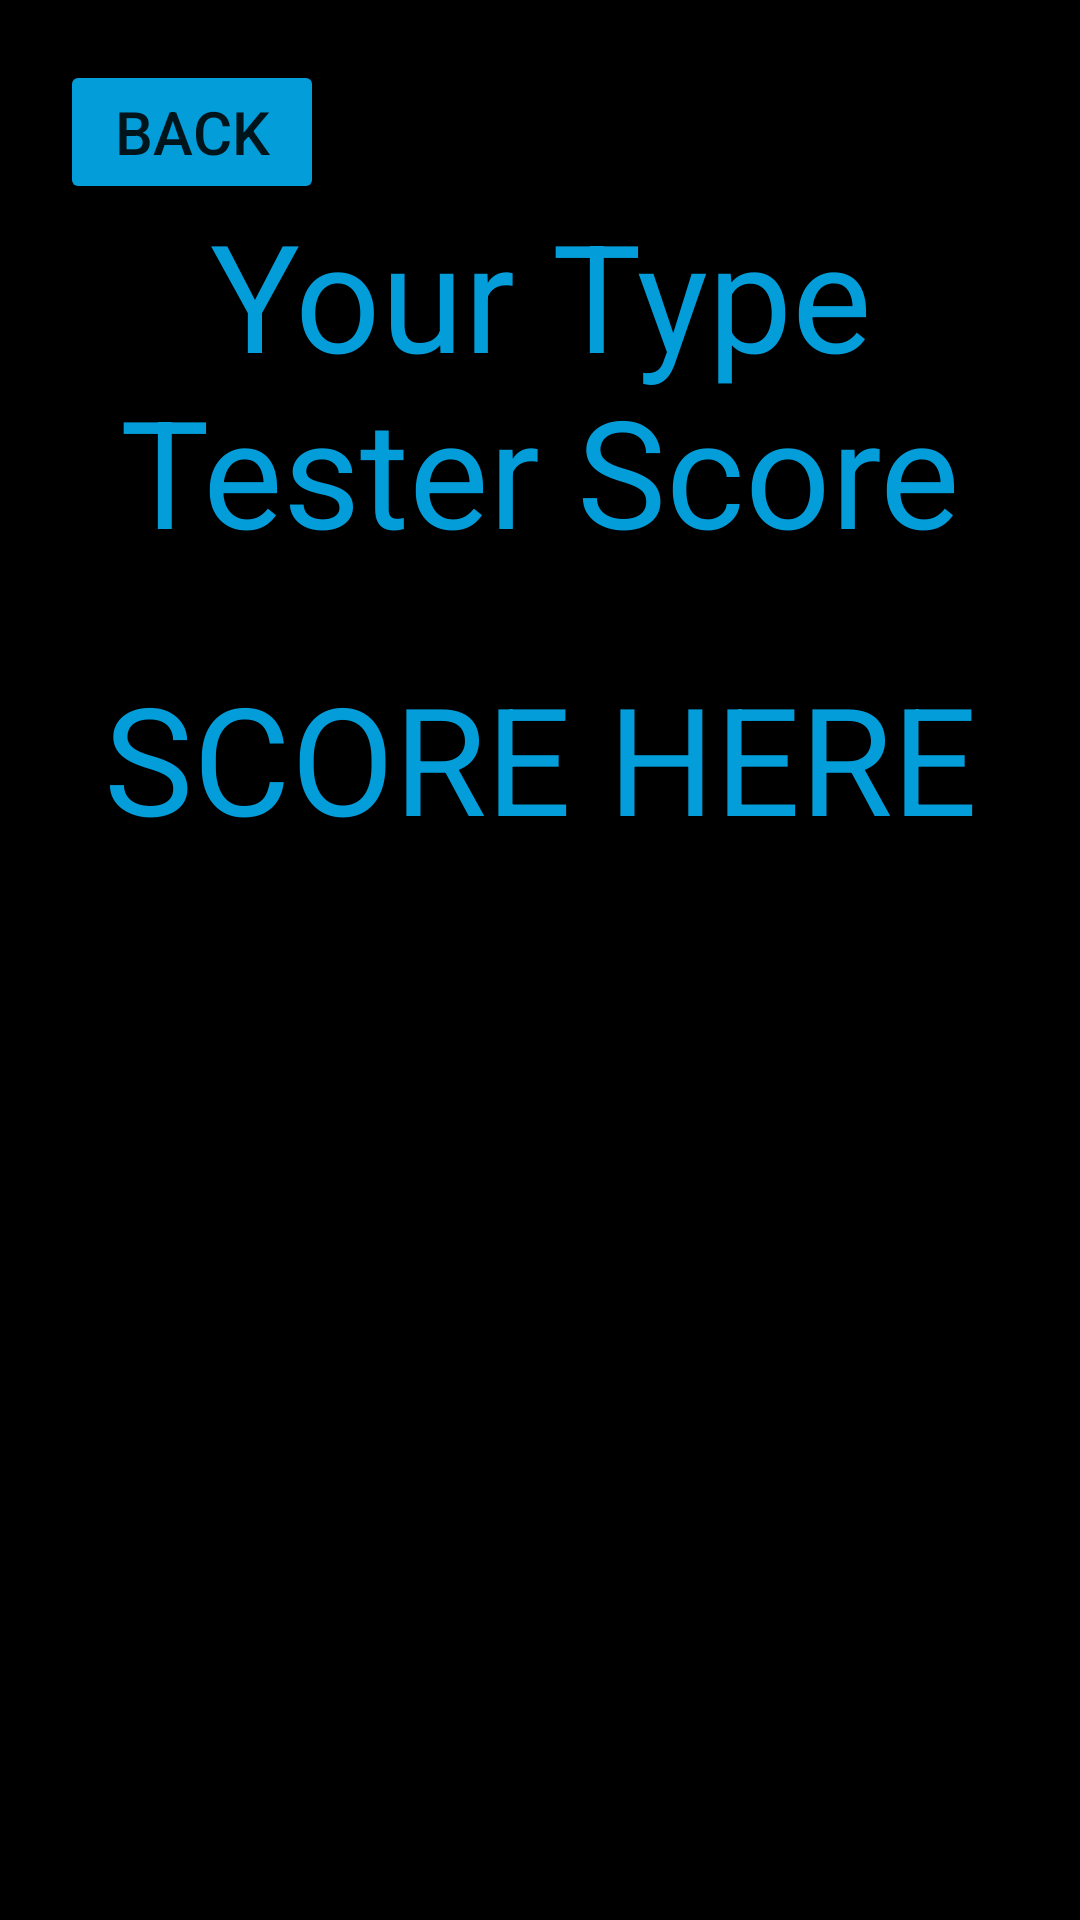

Layout XML and referenced resources for this Android screen:
<!-- AndroidManifest.xml: application theme Theme.TypeRacer -->
<!-- res/layout/activity_score.xml -->
<?xml version="1.0" encoding="utf-8"?>
<androidx.constraintlayout.widget.ConstraintLayout xmlns:android="http://schemas.android.com/apk/res/android"
    xmlns:app="http://schemas.android.com/apk/res-auto"
    xmlns:tools="http://schemas.android.com/tools"
    android:layout_width="match_parent"
    android:layout_height="match_parent"
    tools:context=".ScoreActivity"
    android:background="@color/black">

    <Button
        android:id="@+id/back_button"
        android:layout_width="wrap_content"
        android:layout_height="wrap_content"
        android:layout_margin="20dp"
        android:text="BACK"
        android:textSize="20dp"
        android:backgroundTint="@color/light_blue"
        app:layout_constraintTop_toTopOf="parent"
        app:layout_constraintStart_toStartOf="parent" />

    <TextView
        android:id="@+id/title"
        android:layout_width="match_parent"
        android:layout_height="wrap_content"
        android:text="Your Type Tester Score"
        android:textAlignment="center"
        android:textColor="@color/light_blue"
        android:textSize="50dp"
        app:layout_constraintBottom_toTopOf="@id/score"
        app:layout_constraintStart_toStartOf="parent"
        app:layout_constraintTop_toTopOf="parent"
        app:layout_constraintVertical_bias="0.689" />

    <TextView
        android:id="@+id/score"
        android:layout_width="match_parent"
        android:layout_height="wrap_content"
        android:text="SCORE HERE"
        android:textSize="50dp"
        android:textColor="@color/light_blue"
        android:textAlignment="center"
        app:layout_constraintBottom_toBottomOf="parent"
        app:layout_constraintStart_toStartOf="parent"
        app:layout_constraintTop_toTopOf="parent"
        app:layout_constraintVertical_bias="0.382" />

</androidx.constraintlayout.widget.ConstraintLayout>
<!-- resources referenced by this layout -->
<resources>
  <color name="black">#FF000000</color>
  <color name="light_blue">#039DDA</color>
  <style name="Theme.TypeRacer" parent="Theme.MaterialComponents.DayNight.NoActionBar">
          
          <item name="colorPrimary">@color/blue</item>
          <item name="colorPrimaryVariant">@color/black</item>
          <item name="colorOnPrimary">@color/white</item>
          
          <item name="colorSecondary">@color/light_blue</item>
          <item name="colorSecondaryVariant">@color/light_blue</item>
          <item name="colorOnSecondary">@color/black</item>
          
          <item name="android:statusBarColor">?attr/colorPrimaryVariant</item>
          
      </style>
  <color name="blue">#04007E</color>
  <color name="white">#FFFFFFFF</color>
</resources>
